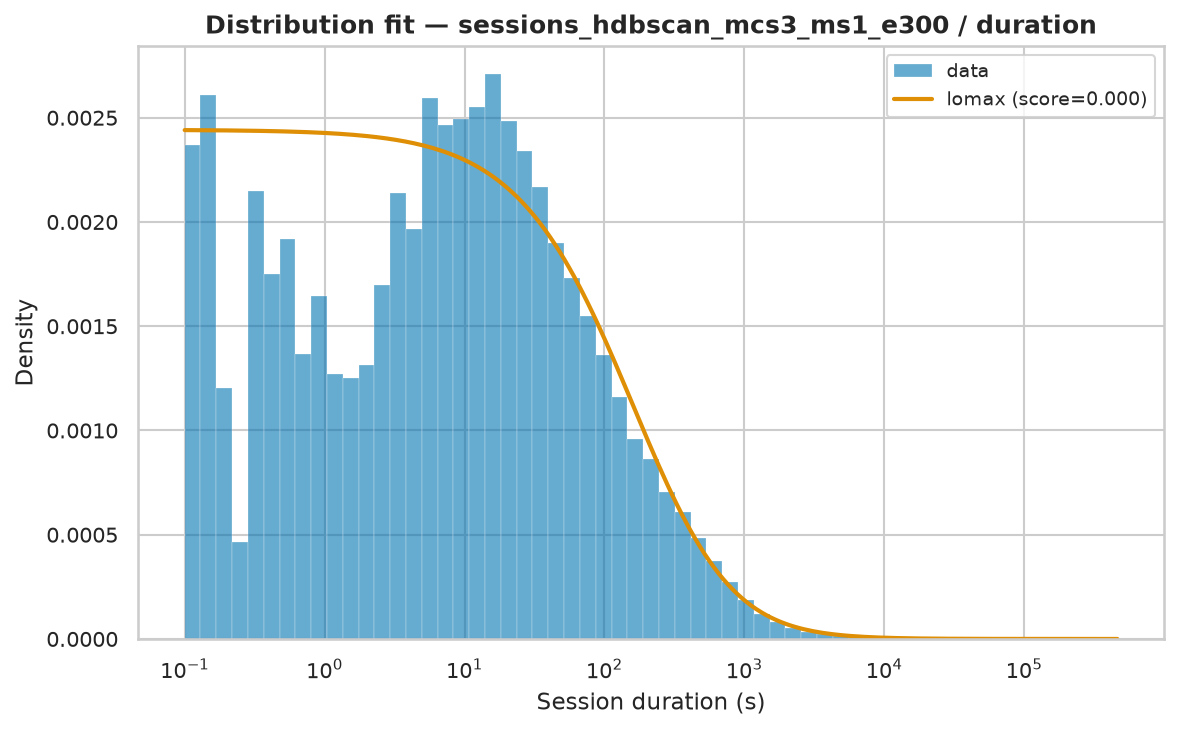

The file beside this chart, header and first rows:
name	score	bootstrap_score	bootstrap_pass	loc	scale	arg
lomax	4.5758278240837314e-07	0.5	True	0.002	264.6	(np.float64(0.6463197183482798),)
genpareto	4.516851694880296e-07	0.0	False	0.002	395.1	(np.float64(1.5105683774475032),)
pareto	4.575829994127831e-07	0.0	False	-264.6	264.6	(np.float64(0.6463190718301272),)
fisk	5.71619856458406e-07	0.0	False	0.002	605.5	(np.float64(0.8268513599062086),)
lognorm	6.874753383730348e-07	0.0	False	-0.7303	587.6	(np.float64(2.166733493379651),)
weibull_min	1.5914364193671475e-06	0.0	False	0.002	6503	(np.float64(0.4444618045544487),)
gamma	2.1571653602913133e-06	0.0	False	0.002	4.273	(np.float64(0.00011323433013676228),)
expon	2.3487688791623213e-06	0.0	False	0.002	6253	()
